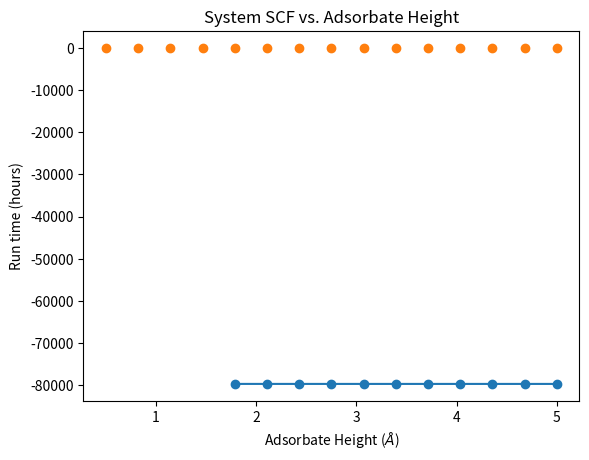

Generate this figure with matplotlib:
import numpy as np
from matplotlib import pyplot as plt


energies = [
    -79365.37915096442,     # 0
    -79578.22012455772,     # 1
    -79638.48294969724,     # 2
    -79655.02114117538,     # 3
    -79659.72402002184,     # 4
    -79661.43599566579,     # 5
    -79662.23401861418,     # 6
    -79662.6189251356,      # 7
    -79662.7905496466,      # 8
    -79662.85864314147,     # 9
    -79662.88076164274,     # 10
    -79662.88423109418,     # 11  <---- min
    -79662.88124995102,     # 12
    -79662.87675531069,     # 13
    -79662.87242529923,     # 14
]

heights = [
    0.5,                    # 0
    0.8214285714285714,     # 1
    1.1428571428571428,     # 2
    1.4642857142857144,     # 3
    1.7857142857142858,     # 4
    2.107142857142857,      # 5
    2.428571428571429,      # 6
    2.75,                   # 7
    3.0714285714285716,     # 8
    3.3928571428571432,     # 9
    3.7142857142857144,     # 10
    4.0357142857142865,     # 11
    4.357142857142858,      # 12
    4.678571428571429,      # 13
    5.0,                    # 14
]


runtimes = np.array([
    51332.809054136276,     # 0
    47656.371354818344,     # 1
    47906.73338985443,      # 2
    47096.240906238556,     # 3
    47313.682928323746,     # 4
    45074.893246889114,     # 5
    45189.38374066353,      # 6
    46207.054164648056,     # 7
    18415.73871564865,      # 8
    18336.88707089424,      # 9
    18331.23245048523,      # 10
    18230.89261174202,      # 11
    18496.911946058273,     # 12
    17714.087717056274,     # 13
    14533.143780231476,     # 14
])


fig, ax = plt.subplots()
plt.plot(heights[4:], energies[4:], marker='o')
plt.ylabel('Energy (eV)')
ax.yaxis.get_major_formatter().set_useOffset(False)
plt.xlabel(r'Adsorbate Height ($\AA$)')
plt.title('System Energy vs. Adsorbate Height')
plt.show()


plt.scatter(heights, runtimes / 3600.0, color='C1')
plt.title('System SCF vs. Adsorbate Height')
plt.xlabel(r'Adsorbate Height ($\AA$)')
plt.ylabel('Run time (hours)')
plt.show()
